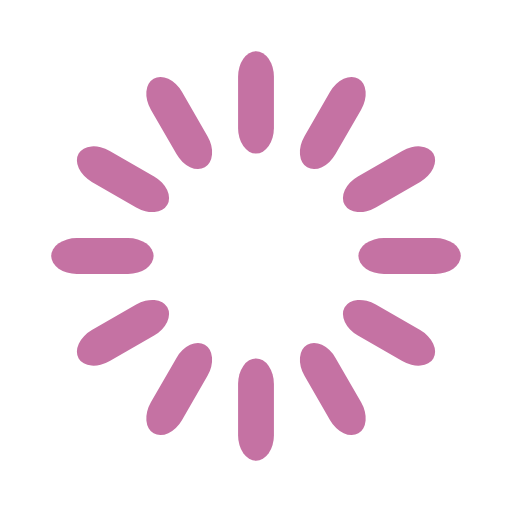
t = 0.00 s
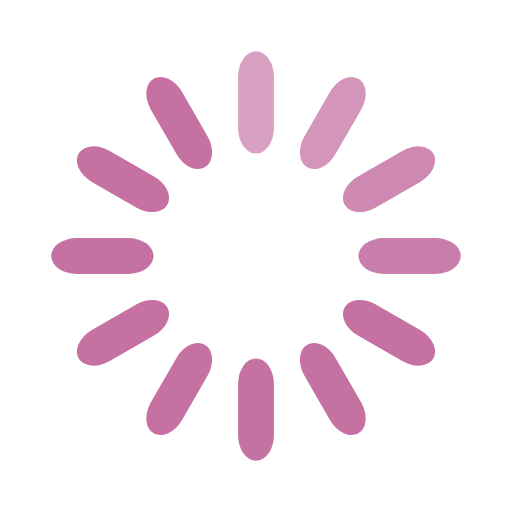
t = 0.33 s
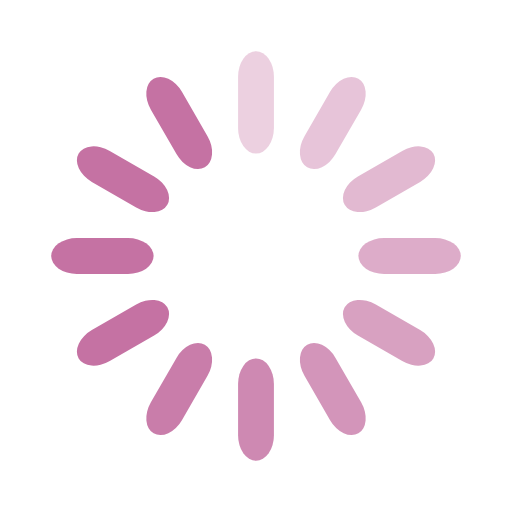
t = 0.67 s
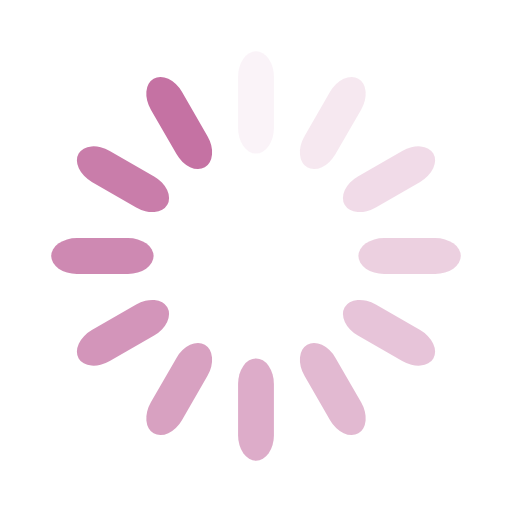
t = 0.92 s
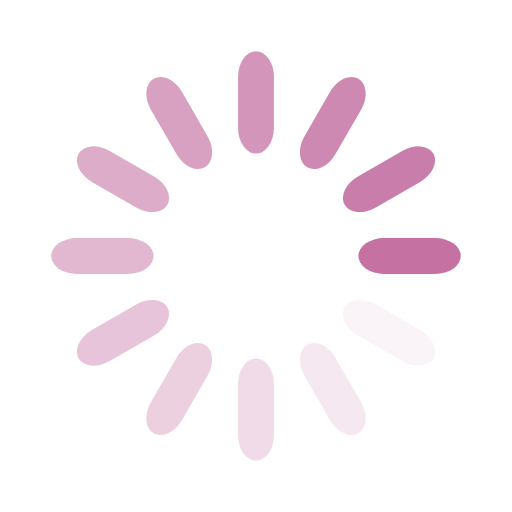
t = 1.25 s
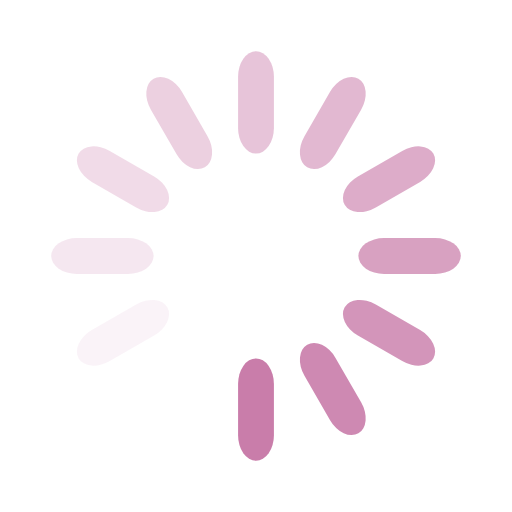
t = 1.58 s

The animated SVG that drew these frames (rendered in a browser with its animation timeline set to each time). Animation: 12 SMIL elements (animate=12); one cycle of 1.92 s, repeats indefinitely.

<svg width='192px' height='192px' xmlns="http://www.w3.org/2000/svg" viewBox="0 0 100 100" preserveAspectRatio="xMidYMid" class="uil-default"><rect x="0" y="0" width="100" height="100" fill="none" class="bk"></rect><rect  x='46.5' y='40' width='7' height='20' rx='5' ry='5' fill='#c572a3' transform='rotate(0 50 50) translate(0 -30)'>  <animate attributeName='opacity' from='1' to='0' dur='1s' begin='0s' repeatCount='indefinite'/></rect><rect  x='46.5' y='40' width='7' height='20' rx='5' ry='5' fill='#c572a3' transform='rotate(30 50 50) translate(0 -30)'>  <animate attributeName='opacity' from='1' to='0' dur='1s' begin='0.08333333333333333s' repeatCount='indefinite'/></rect><rect  x='46.5' y='40' width='7' height='20' rx='5' ry='5' fill='#c572a3' transform='rotate(60 50 50) translate(0 -30)'>  <animate attributeName='opacity' from='1' to='0' dur='1s' begin='0.16666666666666666s' repeatCount='indefinite'/></rect><rect  x='46.5' y='40' width='7' height='20' rx='5' ry='5' fill='#c572a3' transform='rotate(90 50 50) translate(0 -30)'>  <animate attributeName='opacity' from='1' to='0' dur='1s' begin='0.25s' repeatCount='indefinite'/></rect><rect  x='46.5' y='40' width='7' height='20' rx='5' ry='5' fill='#c572a3' transform='rotate(120 50 50) translate(0 -30)'>  <animate attributeName='opacity' from='1' to='0' dur='1s' begin='0.3333333333333333s' repeatCount='indefinite'/></rect><rect  x='46.5' y='40' width='7' height='20' rx='5' ry='5' fill='#c572a3' transform='rotate(150 50 50) translate(0 -30)'>  <animate attributeName='opacity' from='1' to='0' dur='1s' begin='0.4166666666666667s' repeatCount='indefinite'/></rect><rect  x='46.5' y='40' width='7' height='20' rx='5' ry='5' fill='#c572a3' transform='rotate(180 50 50) translate(0 -30)'>  <animate attributeName='opacity' from='1' to='0' dur='1s' begin='0.5s' repeatCount='indefinite'/></rect><rect  x='46.5' y='40' width='7' height='20' rx='5' ry='5' fill='#c572a3' transform='rotate(210 50 50) translate(0 -30)'>  <animate attributeName='opacity' from='1' to='0' dur='1s' begin='0.5833333333333334s' repeatCount='indefinite'/></rect><rect  x='46.5' y='40' width='7' height='20' rx='5' ry='5' fill='#c572a3' transform='rotate(240 50 50) translate(0 -30)'>  <animate attributeName='opacity' from='1' to='0' dur='1s' begin='0.6666666666666666s' repeatCount='indefinite'/></rect><rect  x='46.5' y='40' width='7' height='20' rx='5' ry='5' fill='#c572a3' transform='rotate(270 50 50) translate(0 -30)'>  <animate attributeName='opacity' from='1' to='0' dur='1s' begin='0.75s' repeatCount='indefinite'/></rect><rect  x='46.5' y='40' width='7' height='20' rx='5' ry='5' fill='#c572a3' transform='rotate(300 50 50) translate(0 -30)'>  <animate attributeName='opacity' from='1' to='0' dur='1s' begin='0.8333333333333334s' repeatCount='indefinite'/></rect><rect  x='46.5' y='40' width='7' height='20' rx='5' ry='5' fill='#c572a3' transform='rotate(330 50 50) translate(0 -30)'>  <animate attributeName='opacity' from='1' to='0' dur='1s' begin='0.9166666666666666s' repeatCount='indefinite'/></rect></svg>
